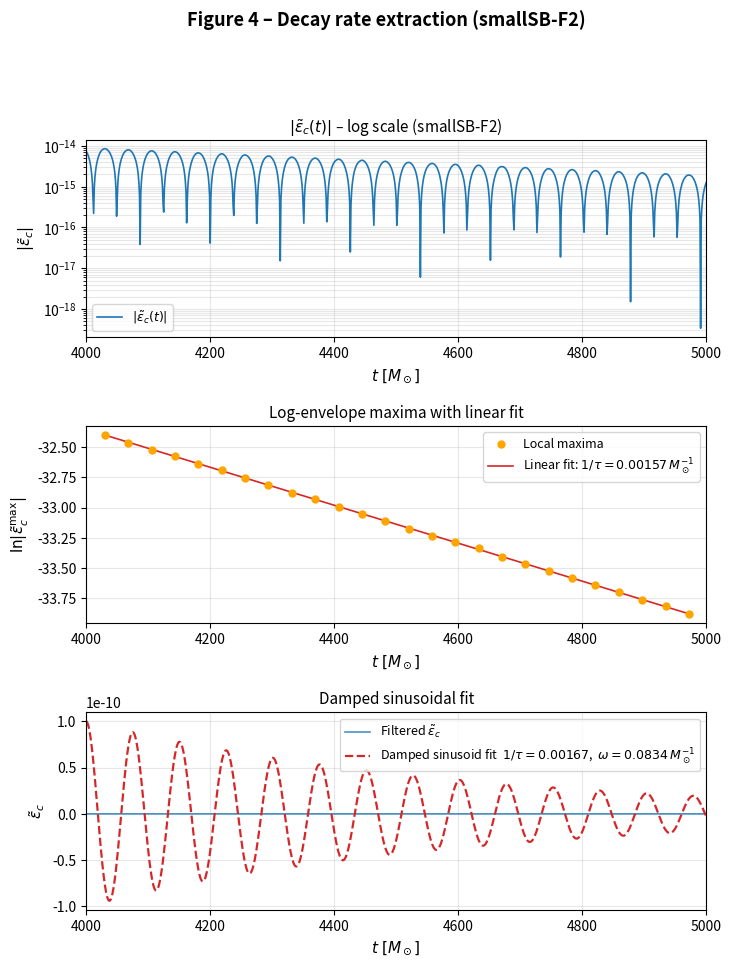

Python code for this plot:
"""
fig4_casA_fitting.py
--------------------
Reproduces Figure 4 of the BDNK-NS paper: decay rate extraction for smallSB-F2.

Three-panel figure:
  Top    : |ε̃_c(t)| on log scale showing exponential decay
  Middle : log of local maxima with linear fit (slope = decay rate)
  Bottom : damped sinusoidal fit overlaid on filtered data

Usage
-----
    python fig4_casA_fitting.py

Output
------
    fig4_casA_fitting.png  (saved in the current working directory)

Physical parameters (code units M_sun = 1)
-------------------------------------------
    1/τ  = 0.00157  M_sun^{-1}
    ω    = 0.0834   M_sun^{-1}
    A    = 5e-12
    t    ∈ [0, 8000] M_sun,  dt = 1 M_sun
"""

import numpy as np
import matplotlib
matplotlib.use("Agg")          # non-interactive backend
import matplotlib.pyplot as plt
from scipy.signal import butter, filtfilt, argrelmax
from scipy.optimize import curve_fit

# ---------------------------------------------------------------------------
# 0.  Reproducibility
# ---------------------------------------------------------------------------
rng = np.random.default_rng(42)

# ---------------------------------------------------------------------------
# 1.  Generate synthetic damped sinusoidal signal
# ---------------------------------------------------------------------------
dt       = 1.0          # M_sun
t        = np.arange(0.0, 8001.0, dt)   # 0 … 8000 M_sun

# Physical parameters
inv_tau  = 0.00157      # 1/tau  [M_sun^{-1}]
tau      = 1.0 / inv_tau
omega    = 0.0834       # [M_sun^{-1}]
A        = 5.0e-12
phi0     = 0.0          # initial phase

# Clean signal + small white-noise perturbation (SNR ~ 100)
signal_clean = A * np.exp(-t / tau) * np.cos(omega * t + phi0)
noise        = rng.normal(0.0, A * 1e-2 * np.exp(-t / tau), size=t.size)
signal       = signal_clean + noise

# ---------------------------------------------------------------------------
# 2.  Butterworth bandpass filter  (order 4, [0.01, 0.1] M_sun^{-1})
#     Following numerical-implementations.md §8.2
# ---------------------------------------------------------------------------
def butterworth_filter(sig, dt, f_low=0.01, f_high_factor=0.1, order=4):
    """4th-order Butterworth bandpass filter."""
    f_sampling = 1.0 / dt
    f_high     = f_sampling * f_high_factor   # = 0.1 M_sun^{-1} for dt=1

    nyquist    = f_sampling / 2.0
    low        = f_low  / nyquist
    high       = f_high / nyquist

    b, a       = butter(order, [low, high], btype="band")
    return filtfilt(b, a, sig)

filtered = butterworth_filter(signal, dt)

# ---------------------------------------------------------------------------
# 3.  Window for the three panels  [4000, 5000] M_sun
# ---------------------------------------------------------------------------
T_START, T_END = 4000.0, 5000.0
mask_win       = (t >= T_START) & (t <= T_END)
t_win          = t[mask_win]
filt_win       = filtered[mask_win]

# ---------------------------------------------------------------------------
# 4.  Middle-panel: linear fit to log of envelope maxima
#     Following numerical-implementations.md §8.3
# ---------------------------------------------------------------------------
abs_win  = np.abs(filt_win)
max_idx  = argrelmax(abs_win, order=3)[0]   # local maxima of |filtered|

t_max    = t_win[max_idx]
amp_max  = abs_win[max_idx]

# Guard against zero or negative amplitudes before log
valid        = amp_max > 0
t_max        = t_max[valid]
amp_max      = amp_max[valid]
log_max      = np.log(amp_max)

# Linear fit:  log|ε̃_c| ≈ log(A') - t/τ
coeffs       = np.polyfit(t_max, log_max, 1)
decay_rate_linear = -coeffs[0]              # 1/τ

t_fit_line   = np.linspace(t_max[0], t_max[-1], 200)
log_fit_line = np.polyval(coeffs, t_fit_line)

# ---------------------------------------------------------------------------
# 5.  Bottom-panel: non-linear damped-sinusoid fit
#     Following numerical-implementations.md §8.3
# ---------------------------------------------------------------------------
def damped_sinusoid(t, A_fit, tau_fit, omega_fit, phi_fit, C):
    return A_fit * np.exp(-t / tau_fit) * np.cos(omega_fit * t + phi_fit) + C

# Shift time to near zero for numerical stability of the fitter
t0           = T_START
t_shifted    = t_win - t0

A_guess      = np.max(np.abs(filt_win))
tau_guess    = 600.0
omega_guess  = omega
phi_guess    = 0.0
C_guess      = 0.0
p0           = [A_guess, tau_guess, omega_guess, phi_guess, C_guess]

popt, pcov   = curve_fit(
    damped_sinusoid, t_shifted, filt_win,
    p0=p0, maxfev=20000,
    bounds=(
        [0,      50,   0.05, -np.pi, -np.inf],
        [np.inf, 5000, 0.15,  np.pi,  np.inf],
    ),
)

A_fit, tau_fit, omega_fit, phi_fit, C_fit = popt
decay_rate_nl = 1.0 / tau_fit

filt_model   = damped_sinusoid(t_shifted, *popt)

# ---------------------------------------------------------------------------
# 6.  Print results
# ---------------------------------------------------------------------------
print("=" * 55)
print("  Decay rate extraction – smallSB-F2 (synthetic data)")
print("=" * 55)
print(f"  True values :  1/τ = {inv_tau:.5f}  M_sun^{{-1}},  "
      f"ω = {omega:.4f} M_sun^{{-1}}")
print(f"  Linear fit  :  1/τ = {decay_rate_linear:.5f}  M_sun^{{-1}}")
print(f"  Nonlin. fit :  1/τ = {decay_rate_nl:.5f}  M_sun^{{-1}},  "
      f"ω = {omega_fit:.4f} M_sun^{{-1}}")
print("=" * 55)

# ---------------------------------------------------------------------------
# 7.  Figure: three-panel layout  (reproducing Fig. 4)
# ---------------------------------------------------------------------------
fig, axes = plt.subplots(3, 1, figsize=(8, 10),
                         gridspec_kw={"hspace": 0.45})

col_data  = "#1f77b4"   # blue
col_fit   = "#d62728"   # red
col_max   = "orange"
lw        = 1.2

# ------ Top panel: |ε̃_c(t)| on log scale --------------------------------
ax0 = axes[0]
ax0.semilogy(t_win, np.abs(filt_win), color=col_data, lw=lw,
             label=r"$|\tilde{\varepsilon}_c(t)|$")
ax0.set_xlim(T_START, T_END)
ax0.set_xlabel(r"$t \; [M_\odot]$", fontsize=11)
ax0.set_ylabel(r"$|\tilde{\varepsilon}_c|$", fontsize=11)
ax0.set_title(r"$|\tilde{\varepsilon}_c(t)|$ – log scale (smallSB-F2)",
              fontsize=11)
ax0.legend(fontsize=9)
ax0.grid(True, which="both", alpha=0.3)

# ------ Middle panel: log(maxima) + linear fit ----------------------------
ax1 = axes[1]
ax1.scatter(t_max, log_max, s=25, color=col_max, zorder=5,
            label="Local maxima")
ax1.plot(t_fit_line, log_fit_line, color=col_fit, lw=lw,
         label=(rf"Linear fit: $1/\tau={decay_rate_linear:.5f}\,M_\odot^{{-1}}$"))
ax1.set_xlim(T_START, T_END)
ax1.set_xlabel(r"$t \; [M_\odot]$", fontsize=11)
ax1.set_ylabel(r"$\ln|\tilde{\varepsilon}_c^{\rm max}|$", fontsize=11)
ax1.set_title("Log-envelope maxima with linear fit", fontsize=11)
ax1.legend(fontsize=9)
ax1.grid(True, alpha=0.3)

# ------ Bottom panel: damped sinusoid fit ---------------------------------
ax2 = axes[2]
ax2.plot(t_win, filt_win, color=col_data, lw=lw, alpha=0.8,
         label=r"Filtered $\tilde{\varepsilon}_c$")
ax2.plot(t_win, filt_model, color=col_fit, lw=lw + 0.4, ls="--",
         label=(rf"Damped sinusoid fit"
                rf"  $1/\tau={decay_rate_nl:.5f}$,"
                rf"  $\omega={omega_fit:.4f}\,M_\odot^{{-1}}$"))
ax2.set_xlim(T_START, T_END)
ax2.set_xlabel(r"$t \; [M_\odot]$", fontsize=11)
ax2.set_ylabel(r"$\tilde{\varepsilon}_c$", fontsize=11)
ax2.set_title("Damped sinusoidal fit", fontsize=11)
ax2.legend(fontsize=9)
ax2.grid(True, alpha=0.3)

fig.suptitle("Figure 4 – Decay rate extraction (smallSB-F2)", fontsize=13,
             fontweight="bold", y=1.01)

out_path = "fig4_casA_fitting.png"
fig.savefig(out_path, dpi=150, bbox_inches="tight")
print(f"\n  Figure saved to: {out_path}")
plt.close(fig)
